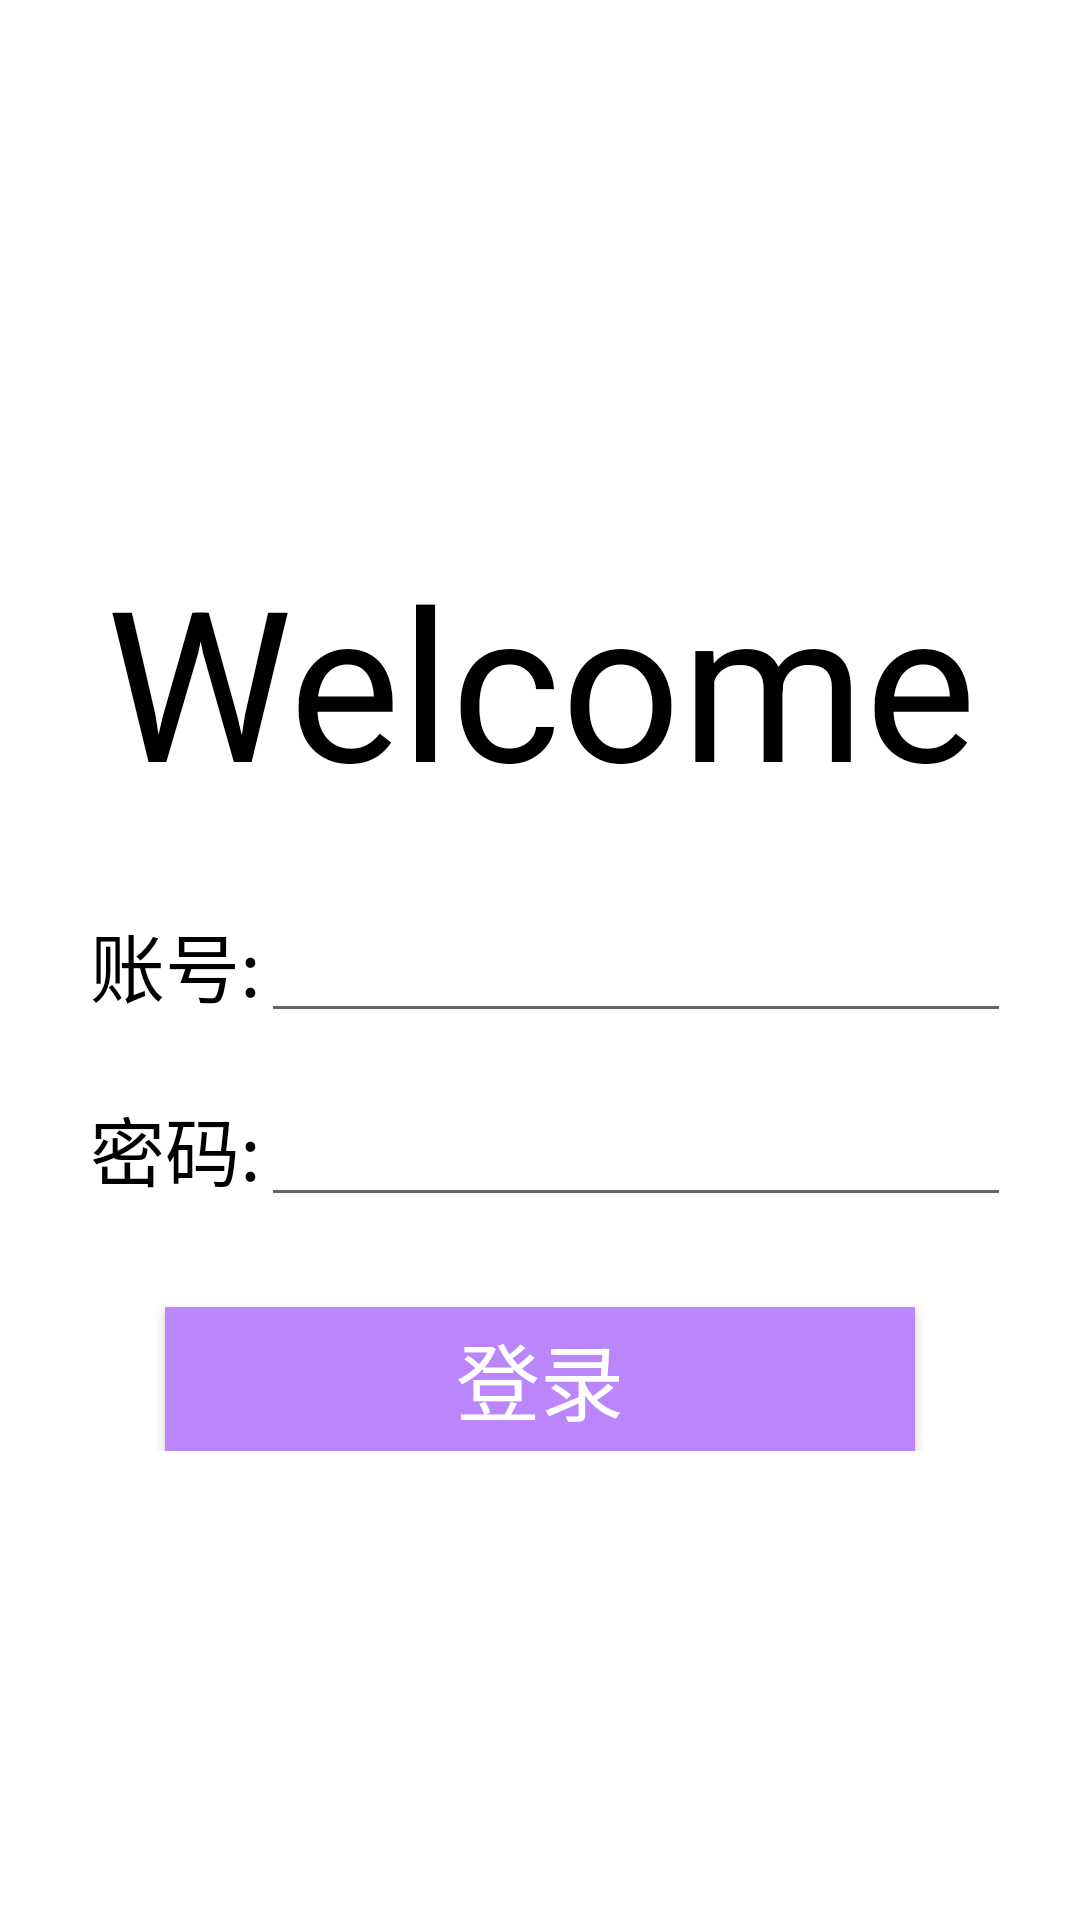

Reconstruct the res/layout file that produces this screen, plus the resources it refers to.
<!-- AndroidManifest.xml: application theme Theme.EyeshieldTableLamp -->
<!-- res/layout/activity_login.xml -->
<?xml version="1.0" encoding="utf-8"?>
<LinearLayout xmlns:android="http://schemas.android.com/apk/res/android"
    xmlns:tools="http://schemas.android.com/tools"
    android:layout_width="match_parent"
    android:layout_height="match_parent"
    android:orientation="vertical"
    tools:context=".ghj5_1to5_3.LoginActivity"
    android:background="@drawable/login1">

    <LinearLayout
        android:layout_width="match_parent"
        android:layout_height="wrap_content"
        android:layout_marginTop="180dp"
        >

        <TextView
            android:layout_width="match_parent"
            android:layout_height="wrap_content"
            android:text="Welcome"
            android:textAllCaps="false"
            android:textSize="70dp"
            android:gravity="center_horizontal"
            android:textColor="#000000"/>



    </LinearLayout>

    <LinearLayout
        android:layout_width="match_parent"
        android:layout_height="wrap_content"
        android:orientation="horizontal"
        android:layout_marginTop="30dp">

        <TextView
            android:layout_width="wrap_content"
            android:layout_height="wrap_content"
            android:text="账号:"
            android:textSize="25sp"
            android:layout_marginLeft="30dp"
            android:textColor="#000000"/>
        <EditText
            android:id="@+id/edit_name"
            android:layout_width="250dp"
            android:layout_height="wrap_content"
            android:hint=""/>

    </LinearLayout>

    <LinearLayout
        android:layout_width="match_parent"
        android:layout_height="wrap_content"
        android:orientation="horizontal"
        android:layout_marginTop="20dp">

        <TextView
            android:layout_width="wrap_content"
            android:layout_height="wrap_content"
            android:text="密码:"
            android:textSize="25sp"
            android:layout_marginLeft="30dp"
            android:textColor="#000000"
            />
        <EditText
            android:id="@+id/edit_pass"
            android:layout_width="250dp"
            android:layout_height="wrap_content"
            android:hint=""
            android:password="true"/>
    </LinearLayout>

    <LinearLayout
        android:layout_width="match_parent"
        android:layout_height="wrap_content"
        android:layout_marginTop="10dp"
        android:gravity="center_horizontal">

        <Button
            android:id="@+id/btn_login"
            android:layout_width="250dp"
            android:layout_height="wrap_content"
            android:text="登录"
            android:textAllCaps="false"
            android:layout_marginTop="20dp"
            android:textSize="28sp"
            android:textColor="#ffffff"
            android:background="@color/purple_200"
            />

    </LinearLayout>

    <LinearLayout
        android:layout_width="match_parent"
        android:layout_height="wrap_content"
        android:layout_marginTop="10dp"
        android:orientation="horizontal">

        <Button
            android:id="@+id/btn_register"
            android:layout_width="wrap_content"
            android:layout_height="wrap_content"
            android:text="注册"
            android:layout_marginLeft="100dp"
            android:background="@color/Tou"
            android:textSize="20dp"
            android:textColor="#ffffff"
            />
        <TextView
            android:layout_width="wrap_content"
            android:layout_height="wrap_content"
            android:text="ll"
            android:textSize="20sp"
            android:textColor="#ffffff"/>
        <Button
            android:id="@+id/btn_forget"
            android:layout_width="wrap_content"
            android:layout_height="wrap_content"
            android:background="@color/Tou"
            android:text="忘记密码？"
            android:textSize="20dp"
            android:textColor="#ffffff"/>

    </LinearLayout>


</LinearLayout>
<!-- resources referenced by this layout -->
<resources>
  <color name="purple_200">#FFBB86FC</color>
  <style name="Theme.EyeshieldTableLamp" parent="Theme.MaterialComponents.DayNight.DarkActionBar">
          
          <item name="colorPrimary">@color/purple_500</item>
          <item name="colorPrimaryVariant">@color/purple_700</item>
          <item name="colorOnPrimary">@color/white</item>
          
          <item name="colorSecondary">@color/teal_200</item>
          <item name="colorSecondaryVariant">@color/teal_700</item>
          <item name="colorOnSecondary">@color/black</item>
          
          <item name="android:statusBarColor" tools:targetApi="l">?attr/colorPrimaryVariant</item>
          
      </style>
  <color name="purple_500">#FF6200EE</color>
  <color name="purple_700">#FF3700B3</color>
  <color name="white">#FFFFFFFF</color>
  <color name="teal_200">#FF03DAC5</color>
  <color name="teal_700">#FF018786</color>
  <color name="black">#FF000000</color>
</resources>
